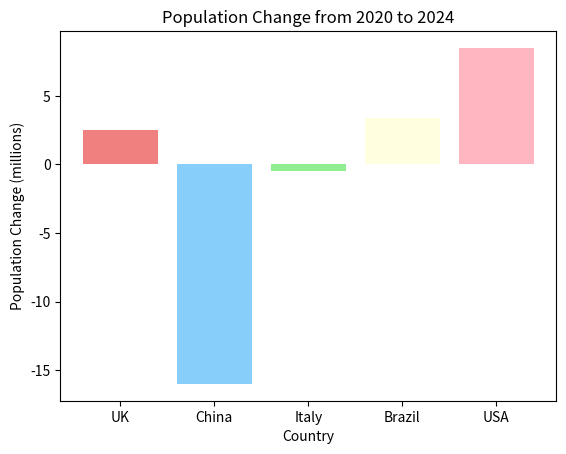

Source code (Python):
import pandas as pd

poda = pd.DataFrame ({ 'country' :     [ 'UK'  ,  'China' , 'Italy' , 'Brazil' , 'USA' ] ,  
                '20population' : [ 66.7 , 1426 , 59.4 , 208.6 , 331.6 ] ,
                '24population' : [ 69.2 , 1410 , 58.9 , 212.0 , 340.1 ]      })

pocha = poda['24population'] - poda['20population']
percha = pocha / poda['20population'] * 100
print(percha)



pcido = reversed(sorted(pocha))
print(pcido)
pochadic = dict(zip(poda['country'], pocha))
print(max(pochadic, key=pochadic.get) + " has the largest increase")
print(min(pochadic, key=pochadic.get) + " has the largest decrease")



import matplotlib.pyplot as plt
plt.bar(poda['country'], pocha,color = ['lightcoral', 'lightskyblue', 'lightgreen', 'lightyellow', 'lightpink'])
plt.xlabel('Country')
plt.ylabel('Population Change (millions)')
plt.title('Population Change from 2020 to 2024')
plt.show()
